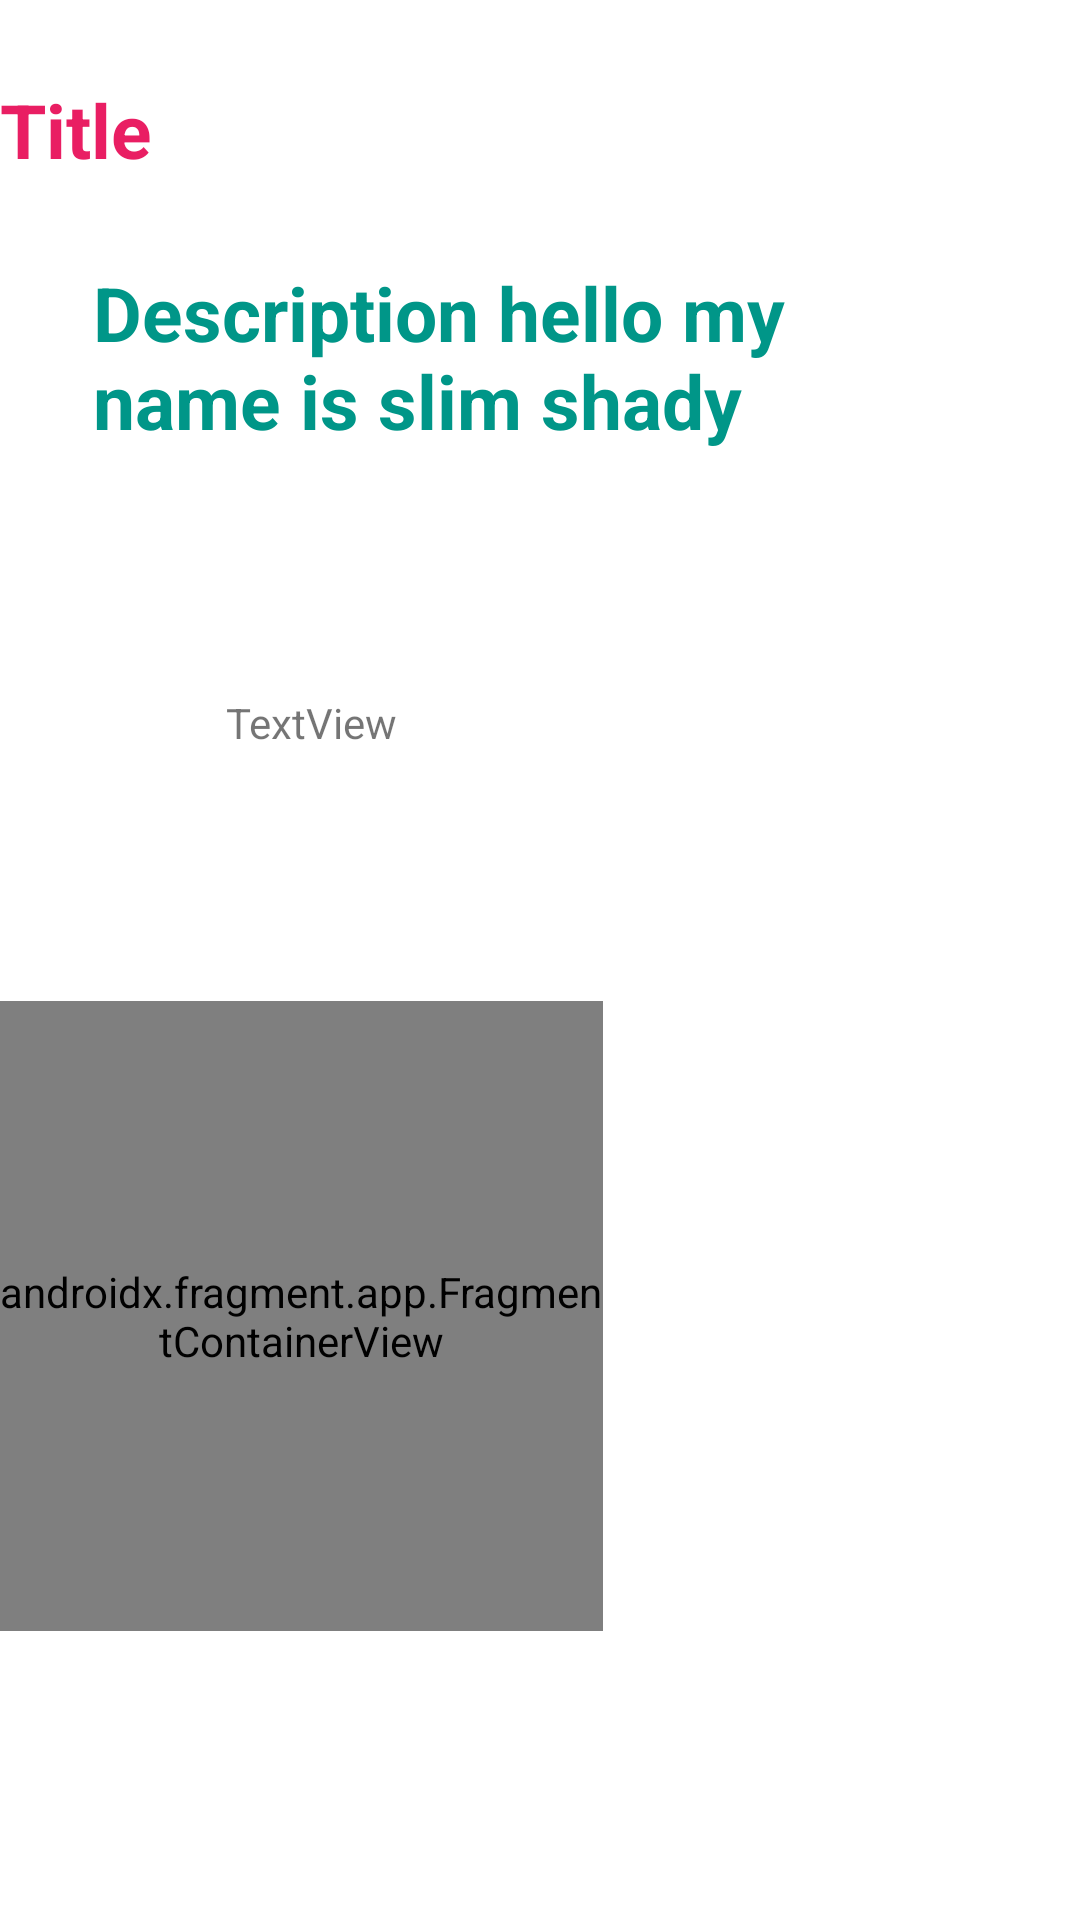

Here is an Android app screen rendered from its layout file. Give the layout XML and the strings, colors and styles it references.
<!-- AndroidManifest.xml: application theme Theme.Taskmaster -->
<!-- res/layout/activity_task_detail_page.xml -->
<?xml version="1.0" encoding="utf-8"?>
<androidx.constraintlayout.widget.ConstraintLayout xmlns:android="http://schemas.android.com/apk/res/android"
    xmlns:app="http://schemas.android.com/apk/res-auto"
    xmlns:tools="http://schemas.android.com/tools"
    android:layout_width="match_parent"
    android:layout_height="match_parent"
    tools:context=".TaskDetailPage">

    <TextView
        android:id="@+id/textView4"
        android:layout_width="362dp"
        android:layout_height="41dp"
        android:text="Title "
        android:textColor="#E91E63"
        android:textSize="25sp"
        android:textStyle="bold"
        app:layout_constraintBottom_toBottomOf="parent"
        app:layout_constraintEnd_toEndOf="parent"
        app:layout_constraintHorizontal_bias="0.265"
        app:layout_constraintStart_toStartOf="parent"
        app:layout_constraintTop_toTopOf="parent"
        app:layout_constraintVertical_bias="0.044" />

    <TextView
        android:id="@+id/textView5"
        android:layout_width="266dp"
        android:layout_height="144dp"
        android:text="Description hello my name is slim shady"
        android:textColor="#009688"
        android:textSize="25sp"
        android:textStyle="bold"
        app:layout_constraintBottom_toBottomOf="parent"
        app:layout_constraintEnd_toEndOf="parent"
        app:layout_constraintHorizontal_bias="0.331"
        app:layout_constraintStart_toStartOf="parent"
        app:layout_constraintTop_toTopOf="parent"
        app:layout_constraintVertical_bias="0.176" />

    <TextView
        android:id="@+id/state2"
        android:layout_width="154dp"
        android:layout_height="71dp"
        android:text="TextView"
        app:layout_constraintBottom_toBottomOf="parent"
        app:layout_constraintEnd_toEndOf="parent"
        app:layout_constraintHorizontal_bias="0.365"
        app:layout_constraintStart_toStartOf="parent"
        app:layout_constraintTop_toBottomOf="@+id/textView5"
        app:layout_constraintVertical_bias="0.0" />

    <ImageView
        android:id="@+id/imgeViewIdDetail"
        android:layout_width="195dp"
        android:layout_height="210dp"
        app:layout_constraintBottom_toBottomOf="parent"
        app:layout_constraintEnd_toEndOf="parent"
        app:layout_constraintHorizontal_bias="1.0"
        app:layout_constraintStart_toStartOf="parent"
        app:layout_constraintTop_toTopOf="parent"
        app:layout_constraintVertical_bias="0.778" />

    <androidx.fragment.app.FragmentContainerView
        android:id="@+id/mapp"
        android:name="com.google.android.gms.maps.SupportMapFragment"
        android:layout_width="201dp"
        android:layout_height="210dp"
        app:layout_constraintBottom_toBottomOf="parent"
        app:layout_constraintEnd_toEndOf="parent"
        app:layout_constraintHorizontal_bias="0.0"
        app:layout_constraintStart_toStartOf="parent"
        app:layout_constraintTop_toTopOf="parent"
        app:layout_constraintVertical_bias="0.776" />

</androidx.constraintlayout.widget.ConstraintLayout>
<!-- resources referenced by this layout -->
<resources>
  <style name="Theme.Taskmaster" parent="Theme.MaterialComponents.DayNight.DarkActionBar">
          
          <item name="colorPrimary">@color/accent</item>
          <item name="colorPrimaryVariant">@color/icons</item>
          <item name="colorOnPrimary">@color/white</item>
          
          <item name="colorSecondary">@color/teal_200</item>
          <item name="colorSecondaryVariant">@color/teal_700</item>
          <item name="colorOnSecondary">@color/black</item>
          
          <item name="android:statusBarColor" tools:targetApi="l">?attr/colorPrimaryVariant</item>
          
      </style>
  <color name="accent">#4CAF50</color>
  <color name="icons">#212121</color>
  <color name="white">#FFFFFFFF</color>
  <color name="teal_200">#FF03DAC5</color>
  <color name="teal_700">#757575</color>
  <color name="black">#FF000000</color>
</resources>
